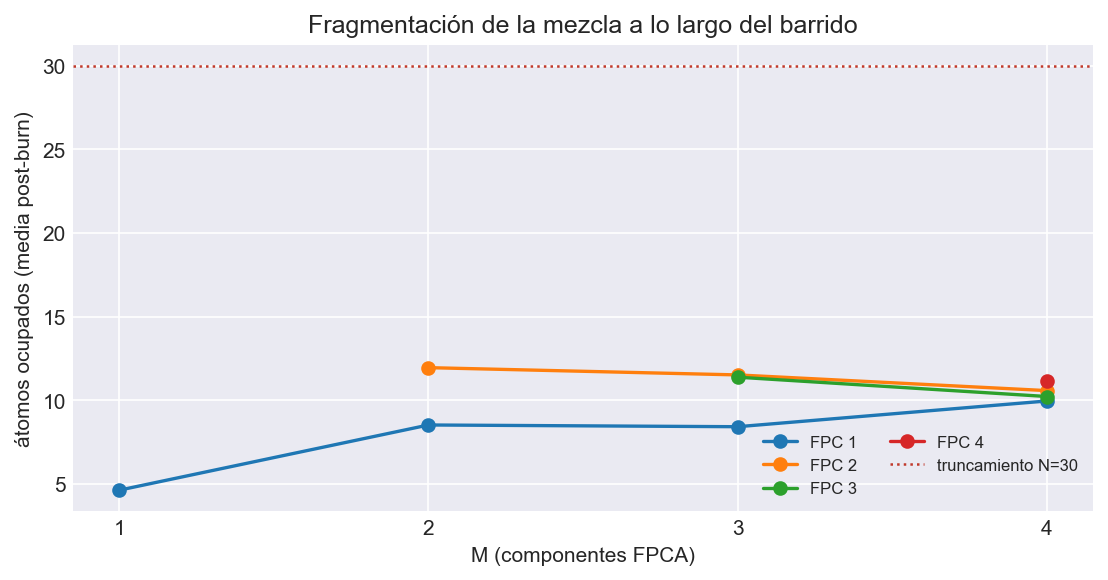

The file beside this chart, header and first rows:
M, FPC, cadena, media, max, p99, N_trunc, toca_truncamiento
1, 1, 1, 3.386, 17, 10.0, 30, False
1, 1, 2, 5.872, 22, 16.0, 30, False
2, 1, 1, 4.401, 23, 15.0, 30, False
2, 1, 2, 12.65, 30, 23.01, 30, True
2, 2, 1, 12.35, 29, 21.01, 30, False
2, 2, 2, 11.56, 30, 20.0, 30, True
3, 1, 1, 7.615, 30, 17.0, 30, True
3, 1, 2, 9.23, 27, 19.0, 30, False
3, 2, 1, 12.22, 30, 22.0, 30, True
3, 2, 2, 10.82, 28, 18.0, 30, False
3, 3, 1, 10.92, 29, 19.01, 30, False
3, 3, 2, 11.85, 30, 22.0, 30, True
4, 1, 1, 10.68, 30, 20.01, 30, True
4, 1, 2, 9.239, 27, 19.01, 30, False
4, 2, 1, 9.908, 27, 17.01, 30, False
4, 2, 2, 11.26, 30, 20.0, 30, True
4, 3, 1, 9.823, 27, 18.0, 30, False
4, 3, 2, 10.63, 30, 19.0, 30, True
4, 4, 1, 11.34, 23, 18.0, 30, False
4, 4, 2, 10.96, 26, 19.0, 30, False
